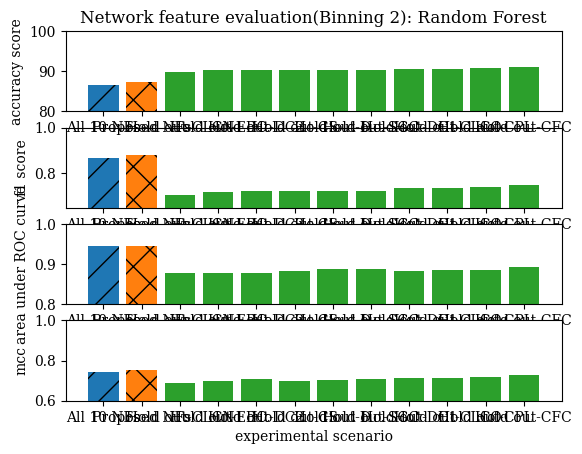

Here is the Python script that generated this plot:
import matplotlib.pylab as plt

plt.rc('font', family='serif')

# RF-F1
plt.subplot(4, 1, 2)
clf = 'Random Forest'
metric = 'F1 score'
xlabel = 'experimental scenario'
ylabel = 'f1 score'
orderingList0 = ['All 10 NFs', 'Proposed NFs']
valueList0 = [0.867035302, 0.8808298446]
orderingList1 = ['Hold out-CLCN', 'Hold out-EBC', 'Hold out-DC2',
                'Hold out-CS', 'Hold out-D', 'Hold out-SGC', 'Hold out-DC1', 'Hold out-CLCO', 'Hold out-CPL',
                'Hold out-CFC']
valueList1 = [0.7040005943, 0.7190171822, 0.7255985439, 0.7249036004, 0.725653033,
             0.7255075026, 0.7361940994, 0.7376255712, 0.7421953418, 0.7483206542]

barlist0 = plt.bar(orderingList0[0], valueList0[0], hatch='/')
barlist1 = plt.bar(orderingList0[1], valueList0[1], hatch='x')
barlist2 = plt.bar(orderingList1, valueList1)
plt.ylim((0.65,1))
plt.ylabel(ylabel)

# RF-Accuracy
plt.subplot(4, 1, 1)
clf = 'Random Forest'
metric = 'Accuracy score'
xlabel = 'experimental scenario'
ylabel = 'accuracy score'
title = 'Network feature evaluation(Binning 2): ' + clf
orderingList0 = ['All 10 NFs', 'Proposed NFs']
valueList0 = [86.68385262, 87.42183288]
orderingList1 = ['Hold out-CLCN', 'Hold out-EBC', 'Hold out-DC2',
                'Hold out-CS', 'Hold out-D', 'Hold out-SGC', 'Hold out-DC1', 'Hold out-CLCO', 'Hold out-CPL',
                'Hold out-CFC']
valueList1 = [89.87585014, 90.22171039, 90.41372448, 90.2212683, 90.3752607,
             90.41343088, 90.68339397, 90.64478619, 90.8354774, 91.0665391]

barlist0 = plt.bar(orderingList0[0], valueList0[0], hatch='/')
barlist1 = plt.bar(orderingList0[1], valueList0[1], hatch='x')
barlist2 = plt.bar(orderingList1, valueList1)
plt.ylabel(ylabel)
plt.ylim(80, 100)
plt.title(title)

# RF-AUC
plt.subplot(4, 1, 3)
clf = 'Random Forest'
metric = 'Area under ROC curve'
xlabel = 'experimental scenario'
ylabel = 'area under ROC curve'
orderingList0 = ['All 10 NFs', 'Proposed NFs']
valueList0 = [0.9440491204, 0.9443845237]
orderingList1 = ['Hold out-CLCN', 'Hold out-EBC', 'Hold out-DC2',
                'Hold out-CS', 'Hold out-D', 'Hold out-SGC', 'Hold out-DC1', 'Hold out-CLCO', 'Hold out-CPL',
                'Hold out-CFC']
valueList1 = [0.8773004973, 0.878202871, 0.8769373708, 0.8826798463, 0.888565691,
             0.8883988864, 0.8831599385, 0.8864219744, 0.884308564, 0.8934654956]

barlist0 = plt.bar(orderingList0[0], valueList0[0], hatch='/')
barlist1 = plt.bar(orderingList0[1], valueList0[1], hatch='x')
barlist2 = plt.bar(orderingList1, valueList1)
plt.ylabel(ylabel)
plt.ylim(0.8, 1)

# RF-MCC
plt.subplot(4, 1, 4)
clf = 'Random Forest'
metric = 'MCC'
xlabel = 'experimental scenario'
ylabel = 'mcc'
orderingList0 = ['All 10 NFs', 'Proposed NFs']
valueList0 = [0.7405014145, 0.7511039594]
orderingList1 = ['Hold out-CLCN', 'Hold out-EBC', 'Hold out-DC2',
                'Hold out-CS', 'Hold out-D', 'Hold out-SGC', 'Hold out-DC1', 'Hold out-CLCO', 'Hold out-CPL',
                'Hold out-CFC']
valueList1 = [0.6886229463, 0.6985856005, 0.7066176728, 0.6992164839, 0.7042873276,
             0.7062872215, 0.713772498, 0.7126349284, 0.7197164537, 0.7271218229]

barlist0 = plt.bar(orderingList0[0], valueList0[0], hatch='/')
barlist1 = plt.bar(orderingList0[1], valueList0[1], hatch='x')
barlist2 = plt.bar(orderingList1, valueList1)
plt.xlabel(xlabel)
plt.ylabel(ylabel)
plt.ylim((0.6, 1))
plt.show()